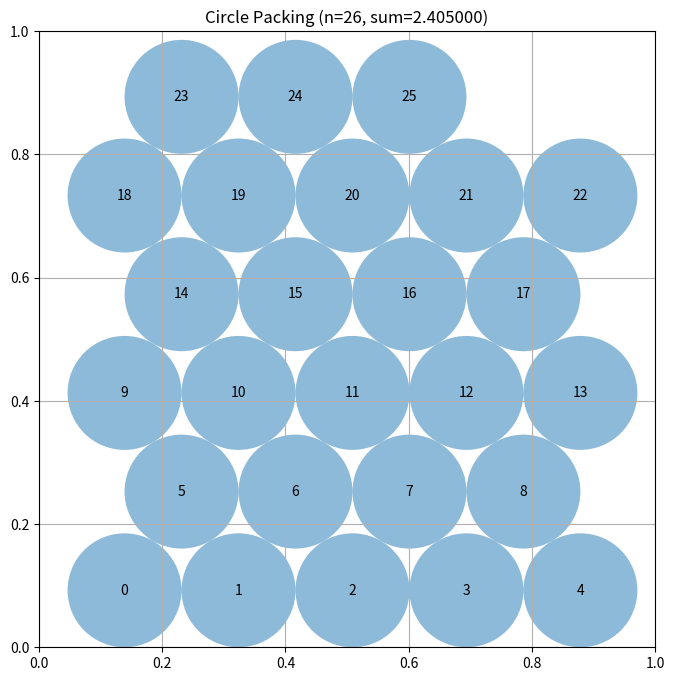

Generate this figure with matplotlib:
"""Constructor-based circle packing for n=26 circles"""
import numpy as np
from scipy.optimize import linprog  # Pre-imported for LP approaches

# EVOLVE-BLOCK-START
import numpy as np
from scipy.optimize import linprog

def _hex_grid(step, offset_start=0.0):
    """Generate points of a hexagonal lattice inside the unit square.
    Returns up to 26 points; the pattern can be shifted by offset_start."""
    dy = np.sqrt(3) / 2 * step
    margin = step / 2
    points = []
    row = 0
    y = margin
    while y <= 1 - margin and len(points) < 26:
        # alternate rows are shifted by half a step; add global offset_start too
        offset = ((row % 2) * step / 2) + offset_start
        x = margin + offset
        while x <= 1 - margin and len(points) < 26:
            points.append([x, y])
            x += step
        row += 1
        y += dy
    return np.array(points)

def _solve_lp(centers, eps=1e-9):
    """Linear program: maximize sum of radii under non‑overlap & border constraints.
    eps is subtracted from each upper bound to give a tiny safety margin."""
    n = len(centers)
    c = -np.ones(n)  # maximize sum r_i

    A_ub = []
    b_ub = []

    # border constraints
    for i, (x, y) in enumerate(centers):
        for bound in (x, y, 1 - x, 1 - y):
            row = np.zeros(n)
            row[i] = 1.0
            A_ub.append(row)
            b_ub.append(bound - eps)

    # pairwise non‑overlap constraints
    dists = np.sqrt(((centers[:, None, :] - centers[None, :, :]) ** 2).sum(axis=2))
    for i in range(n):
        for j in range(i + 1, n):
            row = np.zeros(n)
            row[i] = 1.0
            row[j] = 1.0
            A_ub.append(row)
            b_ub.append(dists[i, j] - eps)

    A_ub = np.array(A_ub)
    b_ub = np.array(b_ub)

    bounds = [(0, None) for _ in range(n)]

    res = linprog(c, A_ub=A_ub, b_ub=b_ub, bounds=bounds, method="highs")
    if not res.success:
        # fallback: zero radii (should not happen)
        return np.zeros(n)
    radii = res.x

    # tiny uniform scaling to consume any remaining slack (optional safety boost)
    # compute max factor s such that s * radii still satisfies all constraints
    Ax = A_ub @ radii
    feasible_factors = b_ub / np.where(Ax > 0, Ax, np.inf)
    scale = feasible_factors.min()
    if scale > 1.0:
        radii *= scale
    return radii

def construct_packing():
    """
    Construct a packing of 26 circles in the unit square.
    Tries a fine grid of hexagonal lattice spacings and two offset phases,
    keeping the configuration that yields the largest total radius sum.
    """
    best_sum = -1.0
    best_centers = None
    best_radii = None

    # explore step sizes from 0.15 to 0.23 (inclusive) with small increments
    for step in np.linspace(0.15, 0.23, 17):
        for offset in (0.0, step / 4):
            centers = _hex_grid(step, offset_start=offset)
            if centers.shape[0] < 26:
                continue
            radii = _solve_lp(centers)
            total = radii.sum()
            if total > best_sum:
                best_sum = total
                best_centers = centers
                best_radii = radii

    # safety fallback: simple uniform grid if nothing succeeded
    if best_centers is None:
        xs = np.linspace(0.07, 0.93, 6)
        ys = np.linspace(0.07, 0.93, 5)
        grid = np.array([[x, y] for y in ys for x in xs])[:26]
        best_centers = grid
        best_radii = _solve_lp(best_centers)
        best_sum = best_radii.sum()

    return best_centers, best_radii, best_sum
# EVOLVE-BLOCK-END


# This part remains fixed (not evolved)
def run_packing():
    """Run the circle packing constructor for n=26"""
    centers, radii, sum_radii = construct_packing()
    return centers, radii, sum_radii


def visualize(centers, radii):
    """
    Visualize the circle packing

    Args:
        centers: np.array of shape (n, 2) with (x, y) coordinates
        radii: np.array of shape (n) with radius of each circle
    """
    import matplotlib.pyplot as plt
    from matplotlib.patches import Circle

    fig, ax = plt.subplots(figsize=(8, 8))

    # Draw unit square
    ax.set_xlim(0, 1)
    ax.set_ylim(0, 1)
    ax.set_aspect("equal")
    ax.grid(True)

    # Draw circles
    for i, (center, radius) in enumerate(zip(centers, radii)):
        circle = Circle(center, radius, alpha=0.5)
        ax.add_patch(circle)
        ax.text(center[0], center[1], str(i), ha="center", va="center")

    plt.title(f"Circle Packing (n={len(centers)}, sum={sum(radii):.6f})")
    plt.show()


if __name__ == "__main__":
    centers, radii, sum_radii = run_packing()
    print(f"Sum of radii: {sum_radii}")
    # AlphaEvolve improved this to 2.635

    # Uncomment to visualize:
    visualize(centers, radii)
